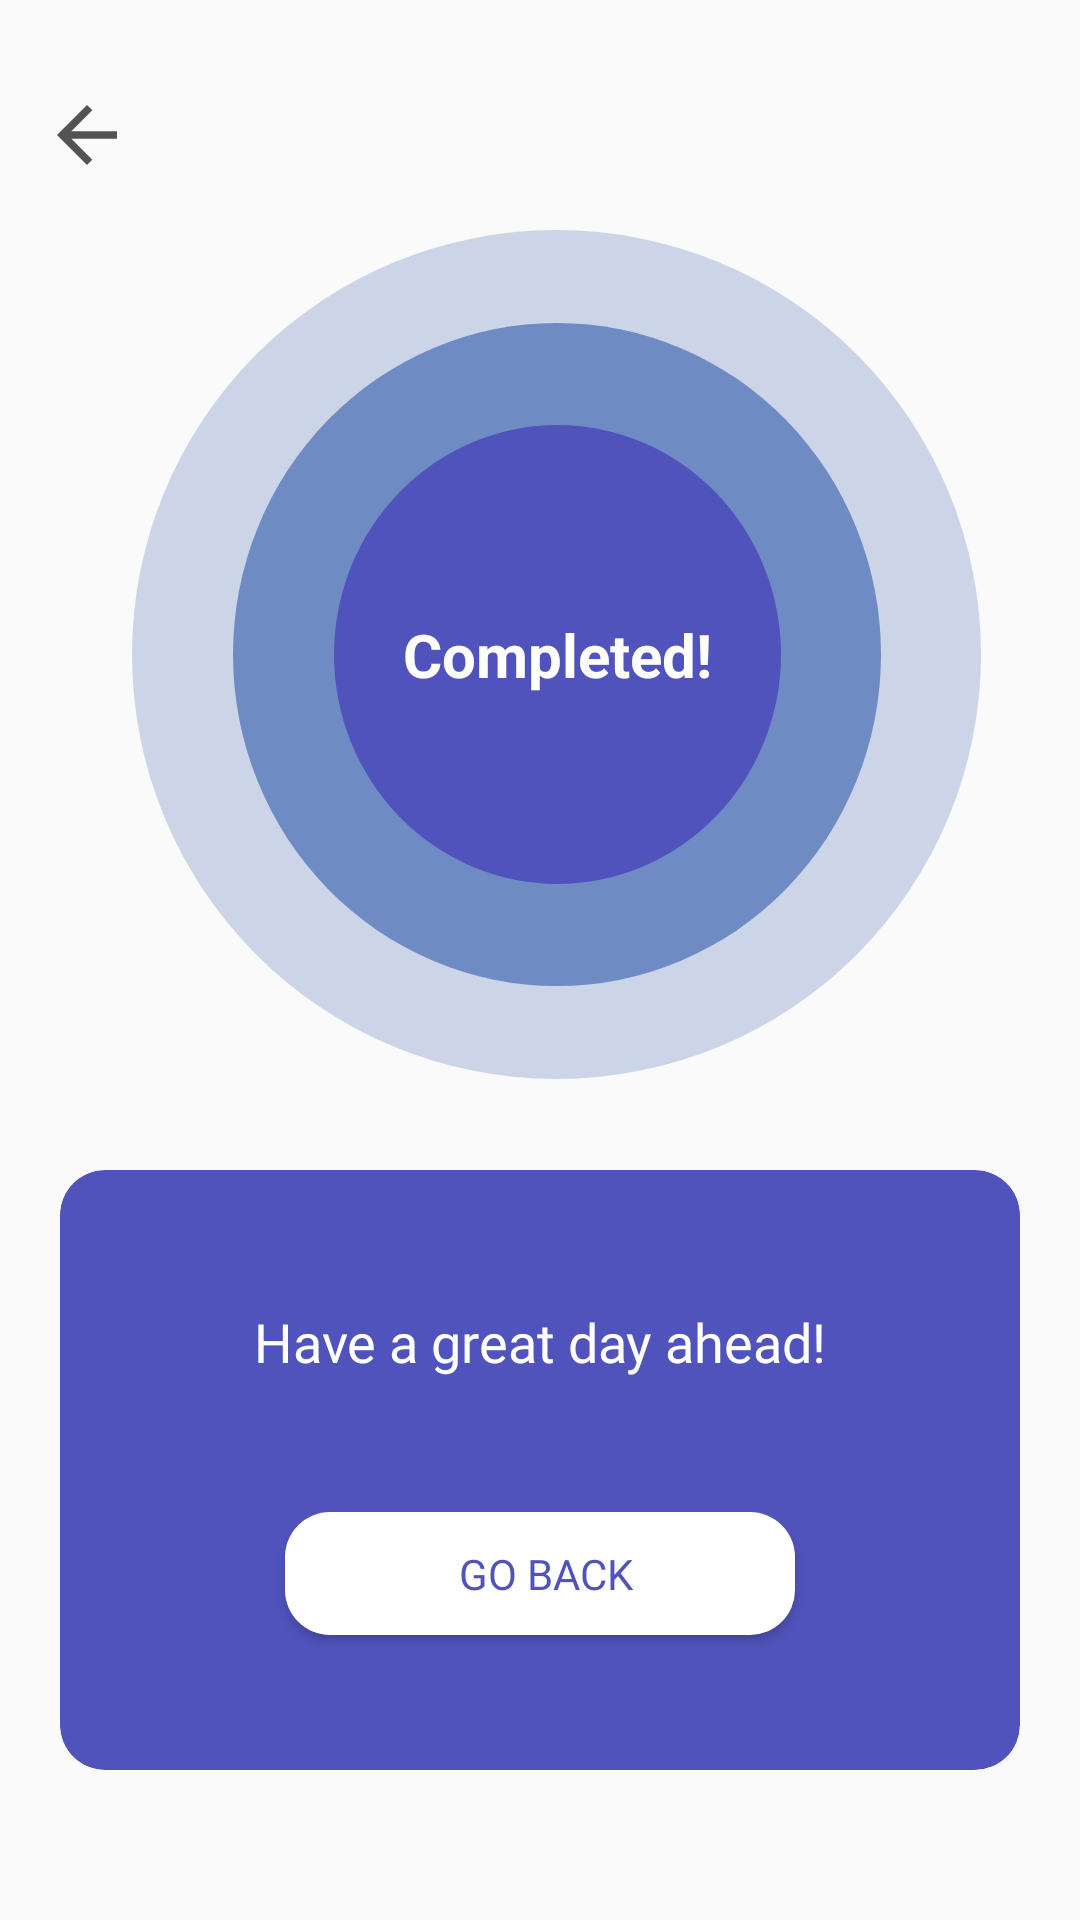

Reconstruct the res/layout file that produces this screen, plus the resources it refers to.
<!-- AndroidManifest.xml: application theme AppTheme -->
<!-- res/layout/activity_completed.xml -->
<?xml version="1.0" encoding="utf-8"?>
<androidx.constraintlayout.widget.ConstraintLayout xmlns:android="http://schemas.android.com/apk/res/android"
    xmlns:app="http://schemas.android.com/apk/res-auto"
    xmlns:tools="http://schemas.android.com/tools"
    android:id="@+id/container"
    android:layout_width="match_parent"
    android:layout_height="match_parent"

    tools:context=".CompletedActivity">

    <ImageView
        android:id="@+id/back_imageView"
        android:layout_width="wrap_content"
        android:layout_height="wrap_content"
        android:layout_marginStart="14dp"
        android:layout_marginTop="30dp"
        app:layout_constraintStart_toStartOf="parent"
        app:layout_constraintTop_toTopOf="parent"
        app:srcCompat="@drawable/ic_back_button"
        />


    <ImageView
        android:id="@+id/bg2"
        android:layout_width="283dp"
        android:layout_height="283dp"
        android:layout_marginBottom="100dp"
        android:background="@drawable/bg2_completed"
        android:gravity="center"
        android:text="Start Breathing"

        android:textColor="#2788D6"
        app:layout_constraintBottom_toBottomOf="parent"
        app:layout_constraintEnd_toEndOf="parent"
        app:layout_constraintHorizontal_bias="0.57"
        app:layout_constraintStart_toStartOf="parent"
        app:layout_constraintTop_toBottomOf="@+id/back_imageView"
        app:layout_constraintVertical_bias="0.085" />

    <ImageView
        android:id="@+id/bg1"
        android:layout_width="216dp"
        android:layout_height="221dp"
        android:background="@drawable/bg1_completed"
        android:gravity="center"
        android:text="Start Breathing"

        android:textColor="#2788D6"
        app:layout_constraintBottom_toBottomOf="@+id/bg2"
        app:layout_constraintEnd_toEndOf="@+id/bg2"
        app:layout_constraintStart_toStartOf="@+id/bg2"
        app:layout_constraintTop_toTopOf="@+id/bg2" />

    <ImageView
        android:id="@+id/startBreathing_imageView"
        android:layout_width="149dp"
        android:layout_height="153dp"
        android:background="@drawable/circle_completed"
        android:gravity="center"
        android:text="Start Breathing"
        android:textAlignment="center"
        android:textColor="#FFFFFF"

        app:layout_constraintBottom_toBottomOf="@+id/bg1"
        app:layout_constraintEnd_toEndOf="@+id/bg1"
        app:layout_constraintStart_toStartOf="@+id/bg1"
        app:layout_constraintTop_toTopOf="@+id/bg1" />


    <TextView
        android:id="@+id/textbox"
        android:layout_width="wrap_content"
        android:layout_height="wrap_content"
        android:fontFamily="@font/poppins_semibold"
        android:text="Have a great day ahead!"

        android:textAlignment="center"
        android:textColor="#FFFFFF"
        android:textSize="18sp"
        android:translationZ="90dp"

        app:layout_constraintBottom_toTopOf="@id/go_back_button"
        app:layout_constraintEnd_toEndOf="@+id/carddd"
        app:layout_constraintStart_toStartOf="@+id/carddd"
        app:layout_constraintTop_toTopOf="@+id/carddd" />

    <Button
        android:id="@+id/go_back_button"
        android:layout_width="170dp"
        android:layout_height="41dp"
        android:background="@drawable/back_button"
        android:fontFamily="@font/poppins_medium"
        android:text=" Go Back"

        android:textColor="@color/colorFocusMode"
        app:layout_constraintBottom_toBottomOf="@+id/carddd"
        app:layout_constraintEnd_toEndOf="parent"
        app:layout_constraintStart_toStartOf="parent"
        app:layout_constraintTop_toBottomOf="@+id/textbox" />

    <androidx.cardview.widget.CardView
        android:id="@+id/carddd"
        android:layout_width="match_parent"
        android:layout_height="200dp"
        app:cardBackgroundColor="@color/colorFocusMode"
        app:layout_constraintBottom_toBottomOf="parent"
        app:cardCornerRadius="15dp"
        android:translationZ="-90dp"
        android:layout_marginBottom="50dp"
        android:layout_marginStart="20dp"
        android:layout_marginEnd="20dp"
        />


    <TextView
        android:id="@+id/startBreathing_text"
        android:layout_width="wrap_content"
        android:layout_height="wrap_content"
        android:text="Completed!"
        android:textColor="#FFFFFF"
        android:textSize="20sp"
        android:textStyle="bold"
        app:layout_constraintBottom_toBottomOf="@+id/startBreathing_imageView"
        app:layout_constraintEnd_toEndOf="@+id/startBreathing_imageView"
        app:layout_constraintStart_toStartOf="@+id/startBreathing_imageView"
        app:layout_constraintTop_toTopOf="@+id/startBreathing_imageView" />




</androidx.constraintlayout.widget.ConstraintLayout>
<!-- resources referenced by this layout -->
<resources>
  <color name="colorFocusMode">#5053BC</color>
  <!-- drawable back_button (drawable) -->
  <?xml version="1.0" encoding="utf-8"?>
  <selector xmlns:android="http://schemas.android.com/apk/res/android" >
      <item >
          <shape android:shape="rectangle"  >
              <corners
                  android:radius="15dp" />
              <gradient android:angle="-90" android:startColor="#FFFFFF" android:endColor="@color/white" />
          </shape>
      </item>
  </selector>
  <!-- drawable bg1_completed (drawable-xxxhdpi) -->
  <?xml version="1.0" encoding="utf-8"?>
  <selector xmlns:android="http://schemas.android.com/apk/res/android">
      <item>
          <shape android:shape="oval">
              <solid android:color="#801543A0">
              </solid>
              <size android:width="180dp" android:height="180dp" />
  
          </shape>
      </item>
  </selector>
  <!-- drawable bg2_completed (drawable-xxxhdpi) -->
  <?xml version="1.0" encoding="utf-8"?>
  <selector xmlns:android="http://schemas.android.com/apk/res/android">
      <item>
          <shape android:shape="oval">
              <solid android:color="#331543A0">
              </solid>
              <size android:width="180dp" android:height="180dp" />
  
          </shape>
      </item>
  </selector>
  <!-- drawable circle_completed (drawable-xxxhdpi) -->
  <?xml version="1.0" encoding="utf-8"?>
  <selector xmlns:android="http://schemas.android.com/apk/res/android">
      <item>
          <shape android:shape="oval">
              <solid android:color="@color/colorFocusMode">
              </solid>
              <size android:width="120dp"
                  android:height="120dp"
                  ></size>
  
          </shape>
      </item>
  </selector>
  <!-- drawable ic_back_button (drawable) -->
  <vector android:autoMirrored="true" android:height="30dp"
      android:tint="#535353" android:viewportHeight="24"
      android:viewportWidth="24" android:width="30dp" xmlns:android="http://schemas.android.com/apk/res/android">
      <path android:fillColor="@android:color/white" android:pathData="M20,11H7.83l5.59,-5.59L12,4l-8,8 8,8 1.41,-1.41L7.83,13H20v-2z"/>
  </vector>
  <style name="AppTheme" parent="Theme.AppCompat.Light.DarkActionBar">
          
          <item name="colorPrimary">@color/colorPrimary</item>
          <item name="colorPrimaryDark">@color/colorPrimaryDark</item>
          <item name="colorAccent">@color/colorAccent</item>
          <item name="android:navigationBarColor">
              @android:color/transparent
          </item>
          <item name="actionOverflowMenuStyle">@style/popupOverflowMenu</item>
  
          <item name="android:enforceNavigationBarContrast">false</item>
          <item name="android:popupMenuStyle">@style/PopupMenu</item>
  
  
      </style>
  <color name="white">#FFFFFF</color>
  <color name="colorPrimary">#0065FF</color>
  <color name="colorPrimaryDark">#1E95FF</color>
  <color name="colorAccent">#1E95FF</color>
  <style name="popupOverflowMenu" parent="@style/Widget.MaterialComponents.PopupMenu.Overflow">
          <item name="android:popupBackground">@drawable/my_mtrl_popupmenu_background</item>
      </style>
  <style name="PopupMenu" parent="@android:style/Widget.PopupMenu">
          <item name="android:popupBackground">@android:color/white</item>
      </style>
  <!-- drawable my_mtrl_popupmenu_background (drawable) -->
  <?xml version="1.0" encoding="utf-8"?>
  <shape xmlns:android="http://schemas.android.com/apk/res/android">
      <solid android:color="?attr/colorSurface"/>
  
      <corners
          android:bottomLeftRadius="8dp"
          android:bottomRightRadius="8dp"
          android:topLeftRadius="8dp"
          android:topRightRadius="8dp"/>
  
  </shape>
</resources>
